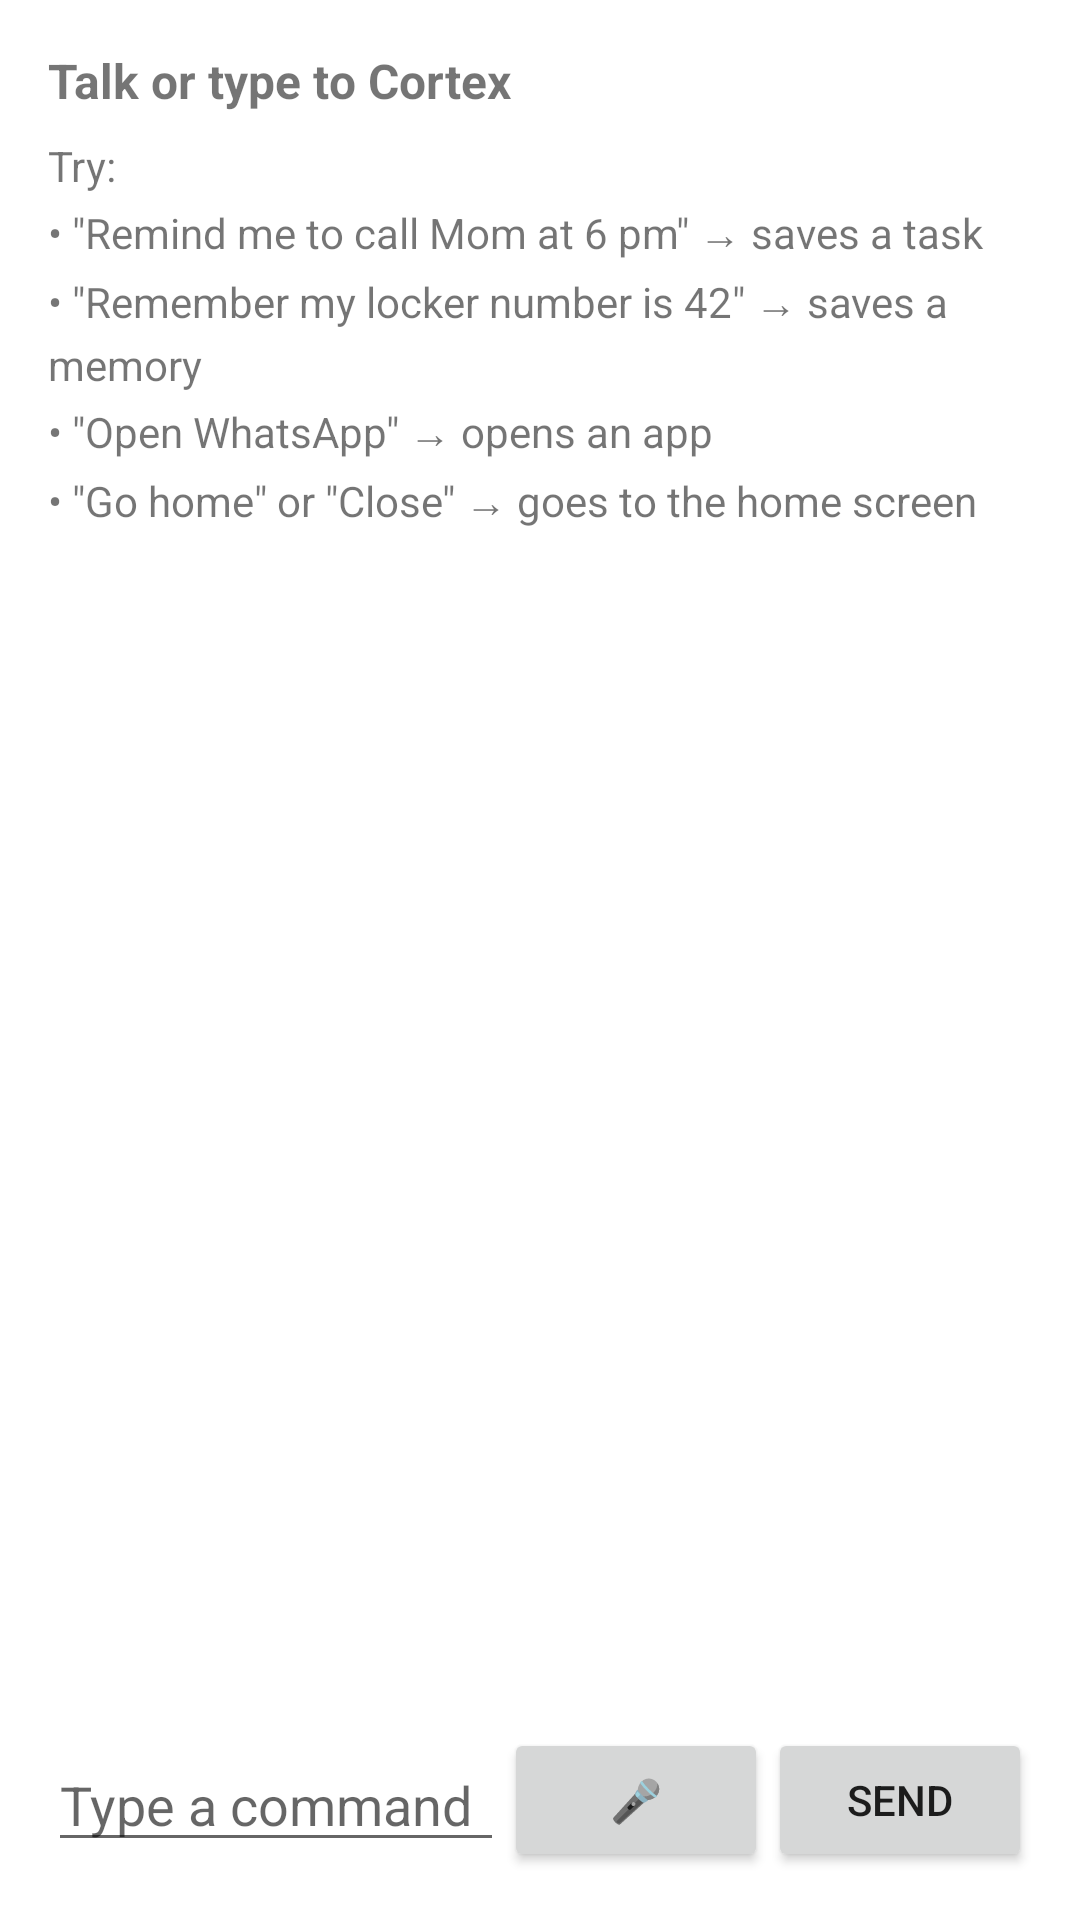

The Android layout XML behind this screen, and the referenced resources:
<!-- AndroidManifest.xml: application theme Theme.Cortex -->
<!-- res/layout/fragment_assistant.xml -->
<?xml version="1.0" encoding="utf-8"?>
<LinearLayout xmlns:android="http://schemas.android.com/apk/res/android"
    android:layout_width="match_parent"
    android:layout_height="match_parent"
    android:orientation="vertical"
    android:padding="16dp">

    <TextView
        android:layout_width="match_parent"
        android:layout_height="wrap_content"
        android:text="@string/assistant_hint_title"
        android:textSize="16sp"
        android:textStyle="bold" />

    <ScrollView
        android:id="@+id/scrollAssistant"
        android:layout_width="match_parent"
        android:layout_height="0dp"
        android:layout_marginTop="8dp"
        android:layout_weight="1"
        android:fillViewport="true">

        <LinearLayout
            android:layout_width="match_parent"
            android:layout_height="wrap_content"
            android:orientation="vertical">

            <TextView
                android:id="@+id/tvAssistantHint"
                android:layout_width="match_parent"
                android:layout_height="wrap_content"
                android:lineSpacingExtra="4dp"
                android:text="@string/assistant_hint_examples"
                android:textSize="14sp" />

            <TextView
                android:id="@+id/tvAssistantLog"
                android:layout_width="match_parent"
                android:layout_height="wrap_content"
                android:lineSpacingExtra="2dp"
                android:textIsSelectable="true"
                android:textSize="15sp"
                android:visibility="gone" />
        </LinearLayout>
    </ScrollView>

    <LinearLayout
        android:layout_width="match_parent"
        android:layout_height="wrap_content"
        android:layout_marginTop="8dp"
        android:gravity="center_vertical"
        android:orientation="horizontal">

        <EditText
            android:id="@+id/etAssistant"
            android:layout_width="0dp"
            android:layout_height="wrap_content"
            android:layout_weight="1"
            android:hint="@string/assistant_input_hint"
            android:imeOptions="actionSend"
            android:inputType="textCapSentences"
            android:maxLines="3" />

        <Button
            android:id="@+id/btnAssistantMic"
            android:layout_width="wrap_content"
            android:layout_height="wrap_content"
            android:text="🎤" />

        <Button
            android:id="@+id/btnAssistantSend"
            android:layout_width="wrap_content"
            android:layout_height="wrap_content"
            android:text="@string/assistant_send" />
    </LinearLayout>

</LinearLayout>
<!-- resources referenced by this layout -->
<resources>
  <string name="assistant_hint_examples">Try:\n• \"Remind me to call Mom at 6 pm\" → saves a task\n• \"Remember my locker number is 42\" → saves a memory\n• \"Open WhatsApp\" → opens an app\n• \"Go home\" or \"Close\" → goes to the home screen</string>
  <string name="assistant_hint_title">Talk or type to Cortex</string>
  <string name="assistant_input_hint">Type a command</string>
  <string name="assistant_send">Send</string>
  <style name="Theme.Cortex" parent="Theme.MaterialComponents.DayNight.DarkActionBar" />
</resources>
